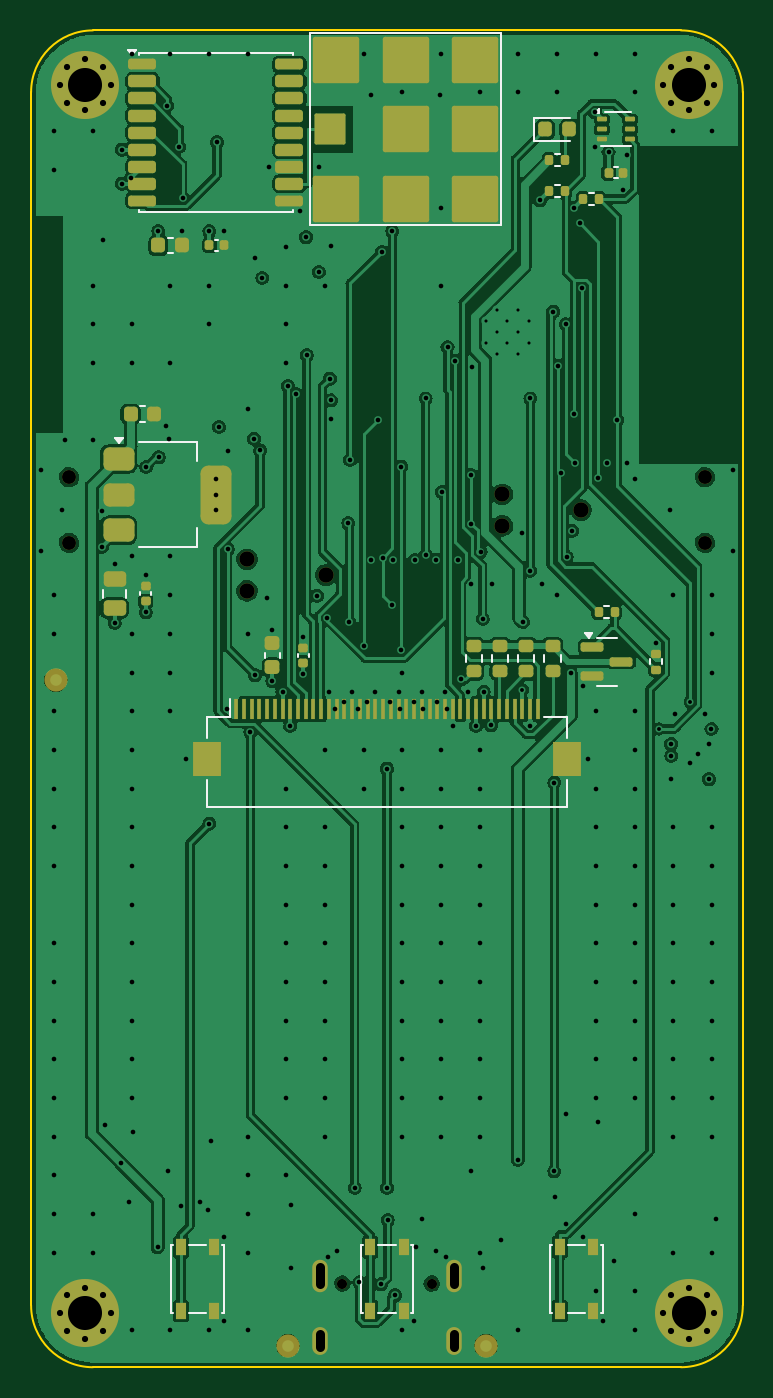
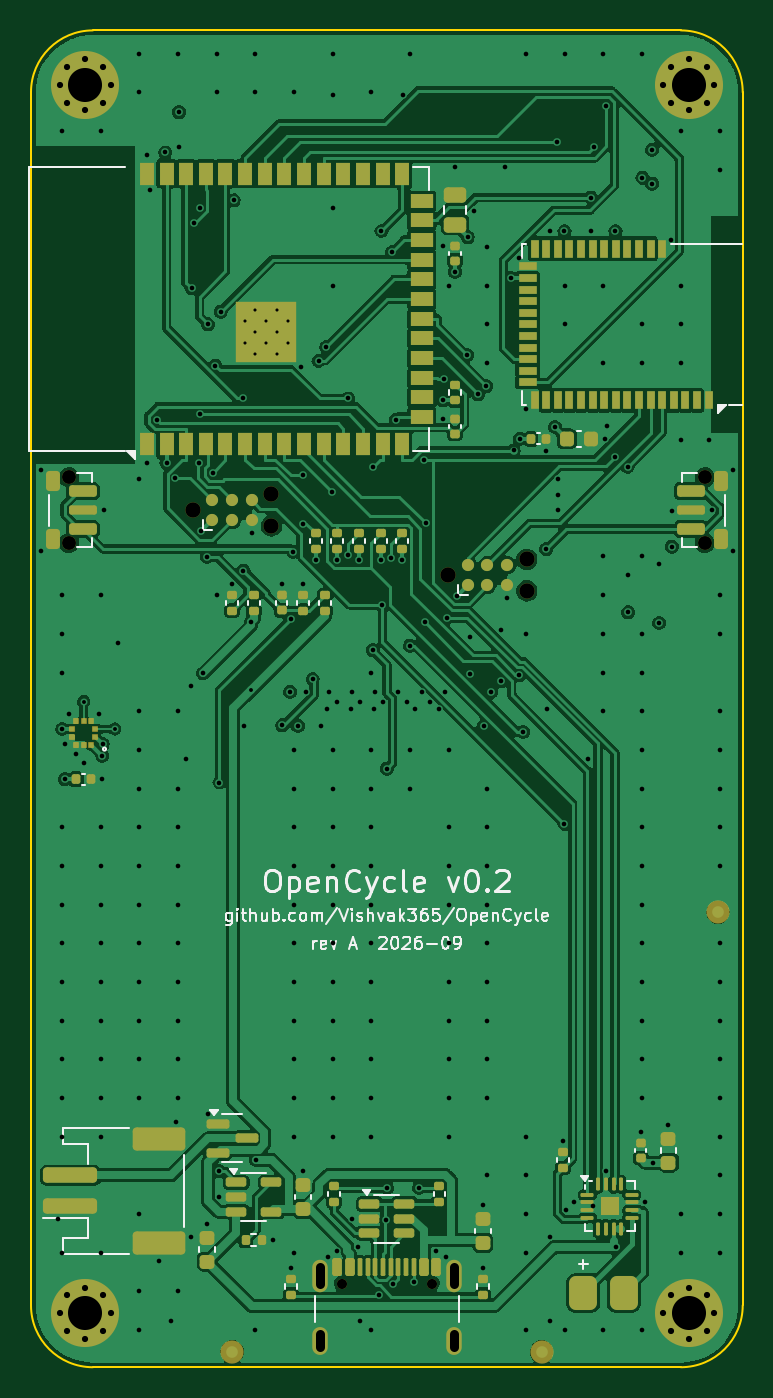
Circuit board: 11 layer files. Board 46.0 x 86.4 mm.
- bottom_copper: opencycle-B_Cu.gbl (242430 bytes)
- bottom_mask: opencycle-B_Mask.gbs (12049 bytes)
- paste: opencycle-B_Paste.gbp (9878 bytes)
- bottom_silk: opencycle-B_Silkscreen.gbo (45816 bytes)
- outline: opencycle-Edge_Cuts.gm1 (980 bytes)
- top_copper: opencycle-F_Cu.gtl (199288 bytes)
- top_mask: opencycle-F_Mask.gts (8387 bytes)
- paste: opencycle-F_Paste.gtp (6614 bytes)
- top_silk: opencycle-F_Silkscreen.gto (13774 bytes)
- drill: opencycle-NPTH.drl (663 bytes)
- drill: opencycle-PTH.drl (6650 bytes)

=== bottom_copper: opencycle-B_Cu.gbl (242430 bytes, source omitted) ===
=== bottom_mask: opencycle-B_Mask.gbs (12049 bytes, source omitted) ===
=== paste: opencycle-B_Paste.gbp (9878 bytes, source omitted) ===
=== bottom_silk: opencycle-B_Silkscreen.gbo (45816 bytes, source omitted) ===
=== outline: opencycle-Edge_Cuts.gm1 ===
%TF.GenerationSoftware,KiCad,Pcbnew,7.0.11+dfsg-1build4*%
%TF.CreationDate,2026-09-30T06:05:13+00:00*%
%TF.ProjectId,opencycle,6f70656e-6379-4636-9c65-2e6b69636164,rev?*%
%TF.SameCoordinates,Original*%
%TF.FileFunction,Profile,NP*%
%FSLAX46Y46*%
G04 Gerber Fmt 4.6, Leading zero omitted, Abs format (unit mm)*
G04 Created by KiCad (PCBNEW 7.0.11+dfsg-1build4) date 2026-09-30 06:05:13*
%MOMM*%
%LPD*%
G01*
G04 APERTURE LIST*
%TA.AperFunction,Profile*%
%ADD10C,0.100000*%
%TD*%
G04 APERTURE END LIST*
D10*
X3000000Y-85400000D02*
G75*
G03*
X7000000Y-89400000I4000000J0D01*
G01*
X49000000Y-7000000D02*
G75*
G03*
X45000000Y-3000000I-4000000J0D01*
G01*
X45000000Y-89400000D02*
G75*
G03*
X49000000Y-85400000I0J4000000D01*
G01*
X3000000Y-85400000D02*
X3000000Y-7000000D01*
X45000000Y-89400000D02*
X7000000Y-89400000D01*
X7000000Y-3000000D02*
G75*
G03*
X3000000Y-7000000I0J-4000000D01*
G01*
X7000000Y-3000000D02*
X45000000Y-3000000D01*
X49000000Y-7000000D02*
X49000000Y-85400000D01*
M02*

=== top_copper: opencycle-F_Cu.gtl (199288 bytes, source omitted) ===
=== top_mask: opencycle-F_Mask.gts (8387 bytes, source omitted) ===
=== paste: opencycle-F_Paste.gtp (6614 bytes, source omitted) ===
=== top_silk: opencycle-F_Silkscreen.gto (13774 bytes, source omitted) ===
=== drill: opencycle-NPTH.drl ===
M48
; DRILL file {KiCad 7.0.11+dfsg-1build4} date Wed Sep 30 06:05:13 2026
; FORMAT={-:-/ absolute / metric / decimal}
; #@! TF.CreationDate,2026-09-30T06:05:13+00:00
; #@! TF.GenerationSoftware,Kicad,Pcbnew,7.0.11+dfsg-1build4
; #@! TF.FileFunction,NonPlated,1,4,NPTH
FMAT,2
METRIC
; #@! TA.AperFunction,NonPlated,NPTH,ComponentDrill
T1C0.650
; #@! TA.AperFunction,NonPlated,NPTH,ComponentDrill
T2C0.900
; #@! TA.AperFunction,NonPlated,NPTH,ComponentDrill
T3C0.991
%
G90
G05
T1
X23.11Y-83.995
X28.89Y-83.995
T2
X5.45Y-31.875
X5.45Y-36.125
X46.55Y-31.875
X46.55Y-36.125
T3
X16.96Y-37.184
X16.96Y-39.216
X22.04Y-38.2
X33.46Y-32.984
X33.46Y-35.016
X38.54Y-34.0
M30

=== drill: opencycle-PTH.drl (6650 bytes, source omitted) ===
